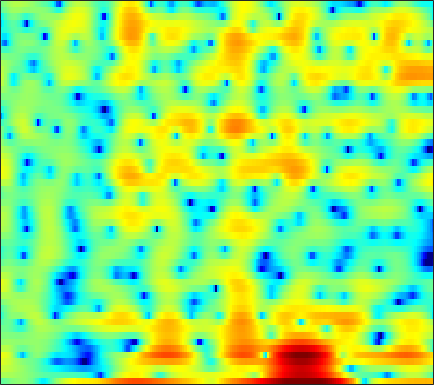

The table this chart was drawn from, first rows:
-1.9292, -1.7312, -1.2744, -0.77689, -0.4269, 0.013259, 0.39241, 0.61587, 0.82648, 0.9066, 0.86952, 0.73176, 0.35117, -0.24925, -0.85903, -1.9244, -3.3177, -4.5859, -6.386, -7.7879, -7.8817, -6.7895, -4.7122, -2.7109
2.347, 2.311, 2.251, 2.175, 2.106, 1.993, 1.853, 1.727, 1.534, 1.306, 1.039, 0.8157, 0.4842, 0.1156, -0.1754, -0.5775, -0.9809, -1.277, -1.644, -1.968, -2.242, -2.403, -2.566, -2.681
4.057, 3.89, 3.653, 3.394, 3.184, 2.884, 2.557, 2.296, 1.924, 1.526, 1.108, 0.7782, 0.3155, -0.1739, -0.5569, -1.094, -1.66, -2.103, -2.716, -3.355, -4.01, -4.503, -5.16, -5.802
5.199, 4.969, 4.597, 4.14, 3.747, 3.167, 2.539, 2.056, 1.429, 0.8632, 0.3846, 0.08222, -0.2738, -0.5946, -0.8481, -1.246, -1.753, -2.243, -3.07, -4.118, -5.45, -6.657, -8.588, -10.93
5.782, 5.738, 5.407, 4.74, 3.999, 2.636, 0.7293, -1.201, -4.72, -9.562, -11.17, -7.993, -4.345, -2.035, -0.9118, 0.01239, 0.4305, 0.4678, 0.1821, -0.4539, -1.452, -2.414, -3.934, -5.597
2.715, 2.917, 2.934, 2.687, 2.344, 1.696, 0.8582, 0.1671, -0.7017, -1.311, -1.467, -1.274, -0.7747, -0.1736, 0.238, 0.6497, 0.8837, 0.9349, 0.8365, 0.5578, 0.1143, -0.2955, -0.9399, -1.657
0.8508, 1.025, 1.158, 1.192, 1.157, 1.063, 0.9321, 0.8256, 0.7086, 0.6435, 0.6371, 0.6658, 0.7354, 0.8357, 0.9137, 0.9901, 1.016, 0.9823, 0.8558, 0.6394, 0.3153, 0.005873, -0.5086, -1.13
-0.1166, -0.01857, 0.04436, 0.04224, -0.003239, -0.09374, -0.1904, -0.2429, -0.2765, -0.231, -0.09618, 0.06568, 0.3294, 0.6178, 0.833, 1.085, 1.274, 1.359, 1.389, 1.325, 1.159, 0.9731, 0.6381, 0.2031
-1.045, -0.9675, -1.003, -1.226, -1.547, -2.171, -2.992, -3.664, -4.418, -4.59, -3.991, -3.144, -1.825, -0.5831, 0.2097, 1.057, 1.667, 1.982, 2.226, 2.3, 2.212, 2.071, 1.799, 1.472
-2.767, -2.042, -1.403, -1.195, -1.37, -2.138, -3.673, -5.496, -9.192, -12.77, -9.048, -5.549, -2.199, 0.0711, 1.28, 2.392, 3.053, 3.3, 3.341, 3.077, 2.549, 2.023, 1.206, 0.3653
-5.072, -3.328, -1.647, -0.5396, 0.01272, 0.439, 0.5899, 0.619, 0.6543, 0.8172, 1.206, 1.631, 2.252, 2.804, 3.113, 3.353, 3.327, 3.112, 2.532, 1.583, 0.2043, -1.19, -3.686, -7.319
-3.128, -2.12, -0.9506, 0.002789, 0.5839, 1.202, 1.661, 1.926, 2.204, 2.433, 2.613, 2.716, 2.803, 2.8, 2.723, 2.488, 2.07, 1.617, 0.814, -0.2401, -1.554, -2.732, -4.497, -6.362
-0.5246, 0.04308, 0.6761, 1.179, 1.471, 1.768, 1.992, 2.117, 2.239, 2.326, 2.375, 2.381, 2.345, 2.245, 2.106, 1.807, 1.366, 0.9313, 0.2044, -0.6925, -1.753, -2.64, -3.939, -5.319
2.403, 2.489, 2.489, 2.372, 2.218, 1.932, 1.605, 1.368, 1.129, 1.017, 1.058, 1.16, 1.333, 1.479, 1.527, 1.461, 1.227, 0.9219, 0.3393, -0.4704, -1.473, -2.343, -3.669, -5.159
5.081, 4.775, 4.206, 3.394, 2.605, 1.262, -0.4401, -1.908, -3.725, -4.418, -3.464, -2.227, -0.6397, 0.5776, 1.217, 1.742, 1.899, 1.79, 1.354, 0.6055, -0.4638, -1.478, -3.104, -5.032
5.557, 5.19, 4.504, 3.535, 2.574, 0.9004, -1.372, -3.615, -7.189, -8.899, -6.139, -3.735, -1.29, 0.388, 1.256, 1.979, 2.271, 2.241, 1.875, 1.152, 0.0321, -1.077, -2.959, -5.391
3.304, 3.199, 2.91, 2.458, 2.014, 1.33, 0.595, 0.07853, -0.4409, -0.6489, -0.4867, -0.1731, 0.3673, 0.9207, 1.283, 1.619, 1.751, 1.704, 1.417, 0.8528, 0.006624, -0.8266, -2.213, -3.905
0.7349, 0.961, 1.112, 1.111, 1.016, 0.7933, 0.5134, 0.3012, 0.07212, -0.04872, -0.02521, 0.09712, 0.3818, 0.7489, 1.037, 1.382, 1.643, 1.749, 1.729, 1.518, 1.116, 0.6742, -0.08851, -1.036
-1.671, -1.123, -0.6331, -0.4165, -0.4258, -0.6655, -1.133, -1.59, -2.268, -2.828, -3.058, -2.894, -2.225, -1.243, -0.4543, 0.5433, 1.385, 1.875, 2.348, 2.6, 2.634, 2.529, 2.229, 1.755
-4.126, -3.134, -2.258, -1.887, -1.912, -2.366, -3.366, -4.548, -6.946, -10.91, -17.37, -16.48, -9.695, -5.45, -3.236, -1.029, 0.5806, 1.504, 2.435, 3.074, 3.447, 3.579, 3.575, 3.374
-4.595, -3.617, -2.774, -2.382, -2.377, -2.72, -3.44, -4.223, -5.511, -6.859, -7.653, -7.459, -6.144, -4.314, -2.94, -1.283, 0.1129, 0.9983, 1.952, 2.668, 3.166, 3.396, 3.514, 3.432
-2.161, -1.809, -1.535, -1.475, -1.581, -1.905, -2.391, -2.818, -3.397, -3.884, -4.115, -4.065, -3.697, -2.996, -2.311, -1.293, -0.2528, 0.4893, 1.378, 2.095, 2.63, 2.892, 3.056, 3.013
0.572, 0.564, 0.422, 0.09059, -0.2726, -0.9214, -1.755, -2.484, -3.546, -4.634, -5.581, -6.011, -5.974, -5.179, -4.222, -2.751, -1.269, -0.251, 0.9126, 1.848, 2.52, 2.854, 3.081, 3.05
2.423, 2.288, 1.935, 1.351, 0.7515, -0.2822, -1.62, -2.852, -4.898, -7.599, -11.61, -16.53, -22.4, -13.1, -8.958, -5.219, -2.536, -0.9811, 0.649, 1.856, 2.687, 3.09, 3.337, 3.262
2.937, 2.793, 2.369, 1.673, 0.9591, -0.2496, -1.748, -3.049, -4.998, -7.027, -8.893, -9.813, -9.868, -8.417, -6.758, -4.396, -2.217, -0.8131, 0.7444, 1.906, 2.706, 3.071, 3.235, 3.052
2.995, 2.869, 2.437, 1.709, 0.9484, -0.3794, -2.094, -3.677, -6.231, -9.198, -11.83, -12.29, -10.36, -7.558, -5.576, -3.224, -1.255, -0.01584, 1.34, 2.346, 3.01, 3.277, 3.34, 3.049
2.241, 2.182, 1.9, 1.346, 0.7395, -0.3592, -1.847, -3.254, -5.639, -8.715, -11.86, -12.29, -9.517, -6.312, -4.306, -2.122, -0.4047, 0.6496, 1.758, 2.561, 3.066, 3.253, 3.252, 2.948
0.05204, 0.272, 0.3997, 0.2919, 0.05894, -0.4431, -1.132, -1.73, -2.54, -3.249, -3.641, -3.657, -3.247, -2.48, -1.769, -0.7884, 0.1488, 0.7802, 1.485, 2.015, 2.355, 2.485, 2.465, 2.24
-2.078, -1.297, -0.6242, -0.3115, -0.2759, -0.4306, -0.7537, -1.056, -1.446, -1.756, -1.892, -1.867, -1.65, -1.252, -0.8651, -0.3004, 0.2742, 0.6634, 1.124, 1.486, 1.725, 1.828, 1.841, 1.723
-1.133, -0.2797, 0.3547, 0.5539, 0.4624, 0.07446, -0.5574, -1.121, -1.9, -2.523, -2.853, -2.802, -2.436, -1.82, -1.287, -0.5949, 0.03395, 0.4273, 0.842, 1.128, 1.31, 1.382, 1.432, 1.426
3.078, 3.257, 3.224, 2.816, 2.252, 1.121, -0.4789, -2.032, -4.686, -7.734, -9.622, -8.844, -6.37, -4.109, -2.794, -1.459, -0.5598, -0.11, 0.2076, 0.2524, 0.129, -0.005855, -0.0993, 0.002607
6.008, 5.815, 5.334, 4.527, 3.674, 2.151, 0.1321, -1.78, -4.945, -8.739, -11.38, -10.46, -7.815, -5.489, -4.147, -2.808, -1.995, -1.713, -1.821, -2.535, -3.99, -5.529, -7.659, -7.488
6.346, 6.08, 5.484, 4.616, 3.77, 2.381, 0.7001, -0.729, -2.732, -4.723, -6.377, -7.247, -7.63, -7.141, -6.367, -5.198, -4.228, -3.758, -3.654, -4.232, -5.668, -7.397, -9.96, -9.647
5.605, 5.339, 4.76, 3.958, 3.204, 1.989, 0.479, -0.8672, -2.998, -5.713, -9.36, -13.4, -21.8, -16.29, -11.63, -7.912, -5.591, -4.458, -3.471, -2.963, -2.736, -2.659, -2.472, -2.082
4.266, 3.98, 3.47, 2.797, 2.195, 1.259, 0.1506, -0.81, -2.266, -3.979, -5.853, -7.227, -8.3, -7.971, -6.965, -5.412, -3.982, -3.137, -2.22, -1.544, -1.038, -0.7148, -0.3603, -0.008821
2.717, 2.317, 1.749, 1.157, 0.7269, 0.1813, -0.3055, -0.6554, -1.147, -1.615, -2.04, -2.284, -2.44, -2.38, -2.204, -1.838, -1.413, -1.068, -0.6903, -0.3606, -0.116, 0.031, 0.1892, 0.3416
1.214, 0.3753, -0.7775, -1.678, -2.031, -1.995, -1.544, -1.098, -0.5433, -0.08906, 0.217, 0.3897, 0.5154, 0.6006, 0.6338, 0.6753, 0.681, 0.6872, 0.6667, 0.6048, 0.5022, 0.378, 0.1997, -0.01909
0.08575, -1.718, -5.125, -10.26, -13.08, -8.215, -3.841, -1.655, 0.3642, 1.643, 2.424, 2.74, 2.897, 2.807, 2.63, 2.286, 1.921, 1.621, 1.304, 0.9799, 0.6022, 0.2218, -0.5025, -1.469
-0.03751, -1.097, -2.678, -4.053, -4.204, -2.778, -0.5662, 0.9737, 2.575, 3.64, 4.185, 4.264, 3.985, 3.237, 2.408, 1.01, -0.4203, -1.195, -1.529, -1.249, -1.024, -1.142, -2.011, -3.977
-4.149, -3.39, -2.158, -0.9796, -0.09749, 1.076, 2.157, 2.894, 3.67, 4.137, 4.216, 3.982, 3.212, 1.798, 0.1565, -3.148, -9.166, -21.03, -12.82, -6.179, -3.374, -2.359, -1.878, -2.127
-12.62, -8.222, -4.6, -2.165, -0.8112, 0.5776, 1.664, 2.271, 2.845, 3.131, 3.113, 2.897, 2.295, 1.35, 0.4209, -1.059, -2.483, -3.207, -3.321, -2.685, -1.865, -1.344, -0.8693, -0.5993
-5.541, -4.623, -3.223, -1.877, -0.992, 0.01313, 0.8124, 1.285, 1.734, 1.994, 2.063, 1.993, 1.753, 1.368, 1.023, 0.5262, 0.06058, -0.196, -0.4228, -0.4899, -0.4496, -0.3877, -0.3052, -0.2662
-2.393, -2.003, -1.428, -0.8663, -0.4562, 0.06737, 0.5088, 0.7988, 1.112, 1.337, 1.468, 1.496, 1.458, 1.328, 1.182, 0.9581, 0.7068, 0.5167, 0.2839, 0.08238, -0.08014, -0.1817, -0.2938, -0.4062
-0.3347, -0.2446, -0.172, -0.1052, -0.03955, 0.07094, 0.2479, 0.4062, 0.6581, 0.9057, 1.119, 1.24, 1.322, 1.313, 1.238, 1.057, 0.8087, 0.5726, 0.2392, -0.107, -0.4266, -0.6245, -0.8115, -0.8986
1.663, 1.32, 0.7244, 0.06335, -0.4107, -0.8724, -0.958, -0.7697, -0.2846, 0.3058, 0.8412, 1.159, 1.432, 1.531, 1.496, 1.283, 0.8973, 0.5051, -0.1669, -0.9571, -1.769, -2.271, -2.608, -2.413
3.68, 2.803, 1.196, -1.071, -3.27, -6.427, -7.275, -5.526, -2.877, -0.9002, 0.3952, 1.014, 1.497, 1.656, 1.613, 1.37, 0.8768, 0.3255, -0.7703, -2.44, -5.021, -7.814, -11.69, -8.818
4.095, 3.144, 1.402, -1.034, -3.372, -6.828, -7.869, -6.23, -3.749, -2.098, -1.176, -0.8732, -0.8521, -1.1, -1.365, -1.656, -1.847, -2.013, -2.383, -3.143, -4.398, -5.564, -6.353, -4.953
3.29, 2.696, 1.74, 0.6741, -0.1405, -1.051, -1.689, -1.95, -2.17, -2.467, -3.071, -3.825, -5.378, -7.55, -9.341, -10.48, -8.967, -7.269, -5.344, -3.971, -2.979, -2.368, -1.512, -0.5273
2.25, 1.898, 1.39, 0.8709, 0.4789, -0.01395, -0.5056, -0.8792, -1.469, -2.243, -3.342, -4.462, -6.56, -9.606, -12.62, -14.91, -11.5, -8.679, -5.838, -3.786, -2.24, -1.266, -0.1991, 0.7672
0.3788, 0.1132, -0.1764, -0.3706, -0.4394, -0.5339, -0.6122, -0.7256, -0.9829, -1.395, -1.966, -2.503, -3.312, -4.113, -4.565, -4.802, -4.474, -3.924, -3.023, -2.037, -1.066, -0.3716, 0.5019, 1.287
-3.082, -3.603, -3.8, -3.391, -2.84, -2.027, -1.318, -0.9199, -0.5579, -0.4006, -0.4151, -0.532, -0.7577, -1.019, -1.197, -1.389, -1.478, -1.478, -1.364, -1.096, -0.646, -0.2084, 0.5385, 1.317
-9.522, -13.74, -15.44, -9.643, -6.57, -3.75, -1.92, -0.96, -0.09819, 0.417, 0.6552, 0.7112, 0.6449, 0.4576, 0.2316, -0.1657, -0.7376, -1.295, -2.112, -2.881, -3.125, -2.664, -1.373, 0.2863
-7.448, -8.57, -8.626, -6.812, -5.142, -3.212, -1.786, -1.058, -0.4583, -0.1918, -0.1332, -0.1464, -0.2122, -0.3247, -0.4802, -0.8721, -1.662, -2.643, -4.876, -9.151, -21.72, -16.09, -6.233, -1.693
-5.941, -5.55, -4.838, -3.963, -3.323, -2.581, -2.201, -2.168, -2.505, -3.272, -4.257, -4.911, -5.132, -4.531, -3.833, -3.073, -2.705, -2.721, -3.153, -3.802, -3.997, -3.424, -1.881, 0.007776
-8.613, -6.692, -4.735, -3.382, -2.671, -2.169, -2.158, -2.528, -3.667, -5.816, -9.783, -15.81, -23.74, -10.93, -7.239, -4.303, -2.58, -1.771, -1.035, -0.522, -0.06807, 0.3195, 0.9322, 1.63
-7.199, -5.224, -3.156, -1.755, -1.022, -0.4791, -0.3445, -0.539, -1.186, -2.223, -3.464, -4.232, -4.482, -3.704, -2.785, -1.568, -0.5776, -0.01346, 0.5303, 0.8858, 1.083, 1.153, 1.21, 1.201
-2.307, -1.533, -0.5383, 0.357, 0.8824, 1.406, 1.664, 1.706, 1.594, 1.343, 1.039, 0.8405, 0.6637, 0.6324, 0.6842, 0.7566, 0.8255, 0.8425, 0.7664, 0.5675, 0.2386, -0.1223, -0.8205, -1.792
-0.8264, -0.1967, 0.6145, 1.365, 1.835, 2.333, 2.656, 2.794, 2.847, 2.762, 2.563, 2.353, 2.008, 1.597, 1.249, 0.7506, 0.2002, -0.2393, -0.8369, -1.449, -2.09, -2.627, -3.593, -4.989
